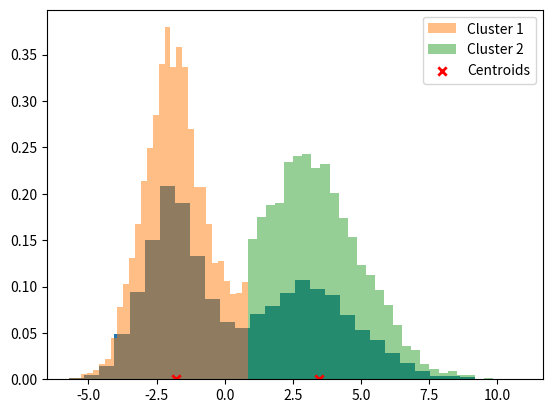

The matplotlib source for this figure:
import numpy as np
import matplotlib.pyplot as plt
n_samples = 10000 # The number of data points to generate
# Set of parameters needed for the 2 Gaussians
mu1 = -2
mu2 = 3
sigma1 = 1
sigma2 = 2
weight1 = 0.5
weight2 = 0.8
data = np.zeros(n_samples) # Generate data from the mixture model
for i in range(n_samples):
    if np.random.uniform() < weight1:
        data[i] = np.random.normal(mu1, sigma1)
    else:
        data[i] = np.random.normal(mu2, sigma2)
plt.hist(data, bins=30, density=True) #plot the data
plt.show()
n_clusters = 2 # Initialize the K-means algorithm
centroids = np.random.uniform(low=min(data), high=max(data), size=n_clusters)
old_centroids = np.zeros(n_clusters)
clusters = np.zeros(n_samples)
while not np.allclose(centroids, old_centroids): # Run the K-means algorithm
    old_centroids = centroids.copy()
    for i in range(n_samples): # Assign each data point to the closest centroid
        distances = np.abs(data[i] - centroids)
        cluster = np.argmin(distances)
        clusters[i] = cluster
    for i in range(n_clusters): # Update the centroids to the mean of the assigned data points
        centroids[i] = np.mean(data[clusters == i])
plt.hist(data[clusters == 0], bins=30, density=True, alpha=0.5, label='Cluster 1') # Plot the K-means algorithm
plt.hist(data[clusters == 1], bins=30, density=True, alpha=0.5, label='Cluster 2')
plt.scatter(centroids, [0, 0], marker='x', color='red', linewidths=2, label='Centroids')
plt.legend()
plt.show()
